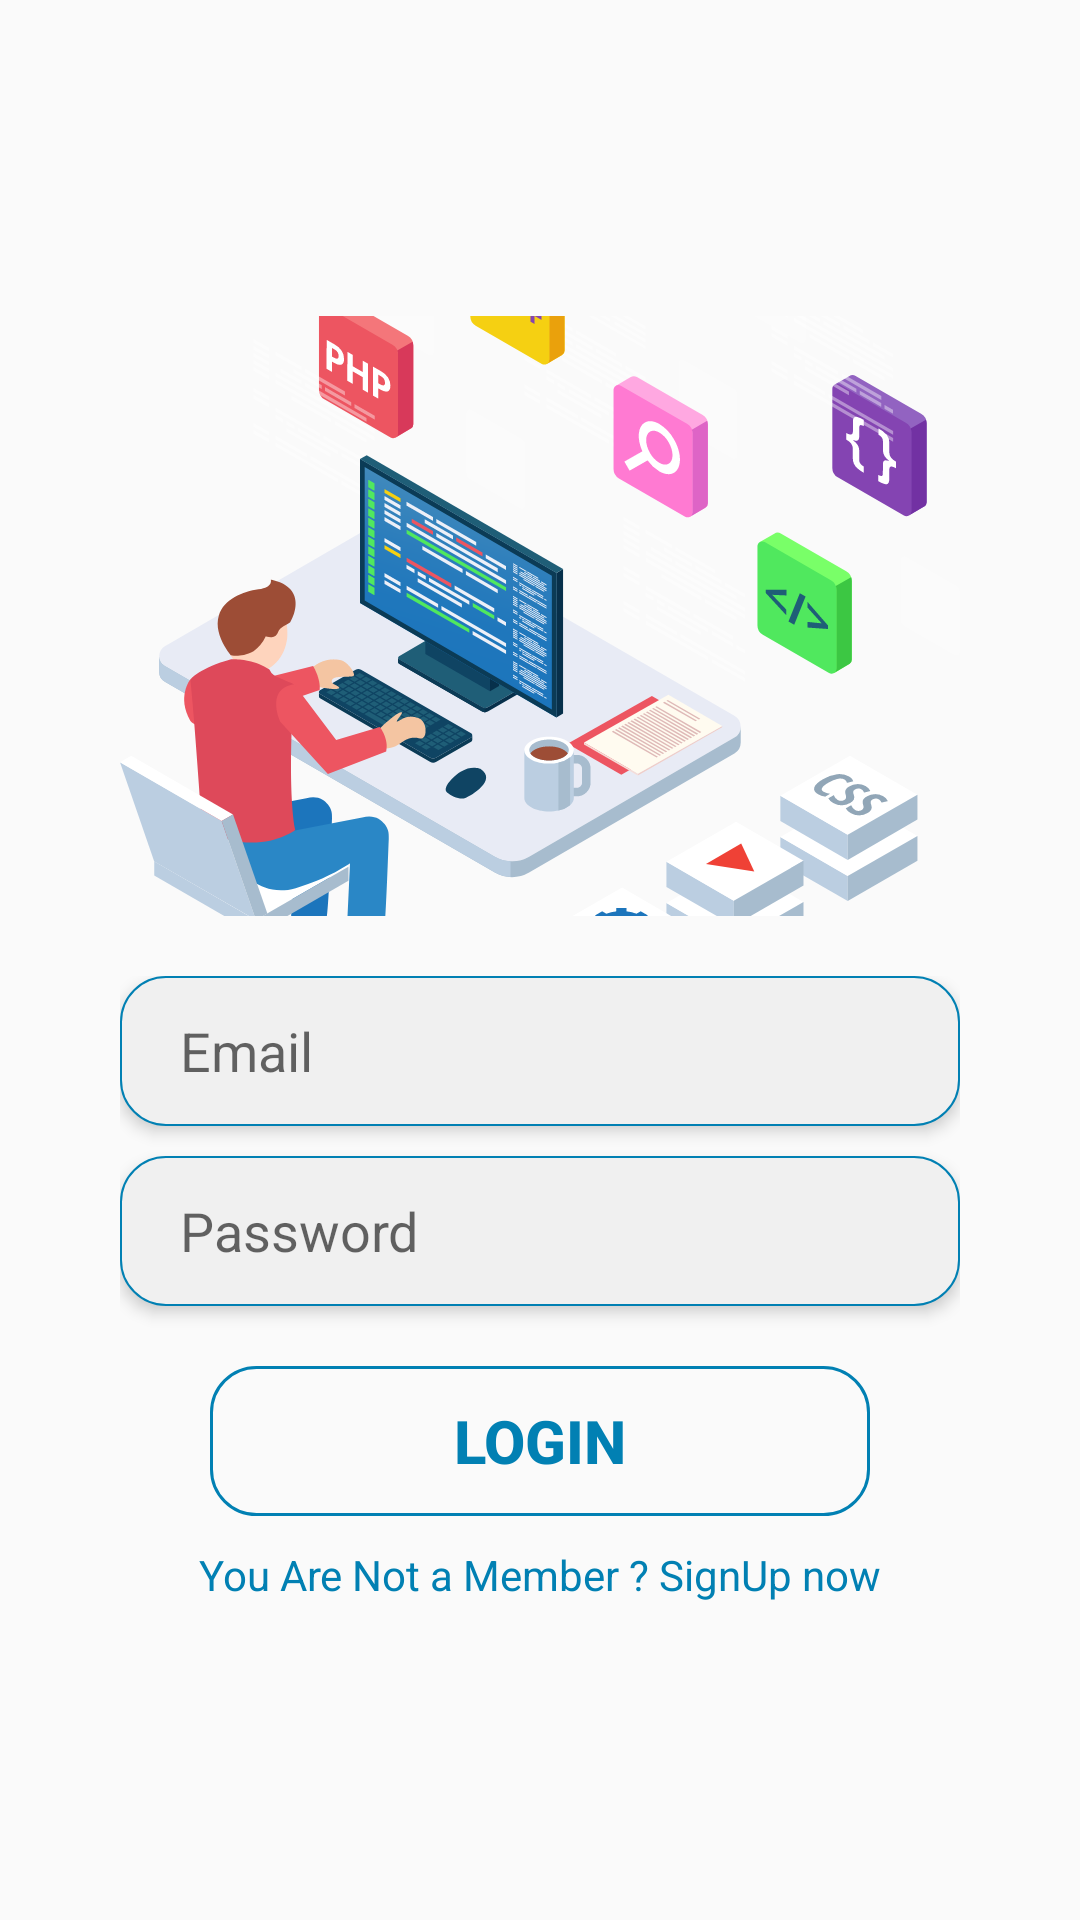

Reconstruct the res/layout file that produces this screen, plus the resources it refers to.
<!-- AndroidManifest.xml: application theme AppTheme -->
<!-- res/layout/activity_main.xml -->
<?xml version="1.0" encoding="utf-8"?>
<RelativeLayout xmlns:android="http://schemas.android.com/apk/res/android"
    xmlns:app="http://schemas.android.com/apk/res-auto"
    xmlns:tools="http://schemas.android.com/tools"
    android:layout_width="match_parent"
    android:layout_height="match_parent"
    tools:context=".EnterApp.Login"
    >
    <LinearLayout
        android:layout_width="wrap_content"
        android:layout_height="wrap_content"
        android:orientation="vertical"
        android:layout_centerHorizontal="true"
        android:layout_centerVertical="true"
        >
    <ImageView
        android:id="@+id/image"
        android:layout_width="wrap_content"
        android:layout_height="200dp"
        android:layout_marginStart="40dp"
        android:layout_marginEnd="40dp"
        android:layout_marginTop="40dp"
        android:layout_marginBottom="20dp"
        android:src="@drawable/ic_computer_engineer_login"
        android:scaleType="centerCrop"
        />
    <LinearLayout
        android:id="@+id/container"
        android:layout_width="match_parent"
        android:layout_height="wrap_content"
        android:orientation="vertical"
        android:layout_centerHorizontal="true"
        android:layout_centerVertical="true"
        android:layout_marginStart="40dp"
        android:layout_marginEnd="40dp"
        android:layout_marginBottom="40dp"
        >

        <EditText
            android:id="@+id/email"
        android:layout_width="match_parent"
        android:layout_height="50dp"
        android:background="@drawable/edittext_background"
        android:elevation="3dp"
        android:layout_marginBottom="10dp"
        android:hint="Email"
        android:paddingStart="20dp"
        android:textCursorDrawable="@drawable/coursor_color"
            android:inputType="textEmailAddress"
        />

        <EditText
            android:id="@+id/password"
            android:layout_width="match_parent"
            android:layout_height="50dp"
            android:background="@drawable/edittext_background"
            android:elevation="3dp"
            android:layout_marginBottom="10dp"
            android:hint="Password"
            android:paddingStart="20dp"
            android:textCursorDrawable="@drawable/coursor_color"
            android:inputType="textPassword"
            />
        <Button
            android:id="@+id/login"
            android:layout_width="match_parent"
            android:layout_height="50dp"
            android:text="Login"
            android:textColor="@color/blue"
            android:textSize="20dp"
            android:textStyle="bold"
            android:layout_marginStart="30dp"
            android:layout_marginEnd="30dp"
            android:layout_marginTop="10dp"
            android:background="@drawable/login_btn_background"
            />
        <TextView
            android:onClick="signup"
            android:layout_width="match_parent"
            android:layout_height="wrap_content"
            android:text="You Are Not a Member ? SignUp now"
            android:textColor="@color/blue"
            android:textAlignment="center"
            android:layout_marginTop="10dp"
            />
    </LinearLayout>
    </LinearLayout>




</RelativeLayout>
<!-- resources referenced by this layout -->
<resources>
  <color name="blue">#0180b3</color>
  <!-- drawable coursor_color (drawable) -->
  <?xml version="1.0" encoding="utf-8"?>
  <shape xmlns:android="http://schemas.android.com/apk/res/android" >
      <size android:width="3dp" />
      <solid android:color="#0180b3"  />
  </shape>
  <!-- drawable edittext_background (drawable) -->
  <?xml version="1.0" encoding="utf-8"?>
  <shape android:shape="rectangle" xmlns:android="http://schemas.android.com/apk/res/android">
      <corners android:radius="15dp" />
      <solid android:color="#f0f0f0"/>
      <stroke android:color="#0180b3" android:width="0.5dp"/>
  </shape>
  <!-- drawable ic_computer_engineer_login: vector/xml drawable (drawable, 87268 chars, omitted) -->
  <!-- drawable login_btn_background (drawable) -->
  <?xml version="1.0" encoding="utf-8"?>
  <shape android:shape="rectangle" xmlns:android="http://schemas.android.com/apk/res/android">
   <stroke android:width="1dp" android:color="#0180b3"/>
      <corners android:radius="15dp"/>
  </shape>
  <style name="AppTheme" parent="Theme.AppCompat.Light.NoActionBar">
          
          <item name="colorPrimary">@color/colorPrimary</item>
          <item name="colorPrimaryDark">#192048</item>
          <item name="colorAccent">#909194</item>
  
      </style>
  <color name="colorPrimary">#008577</color>
</resources>
